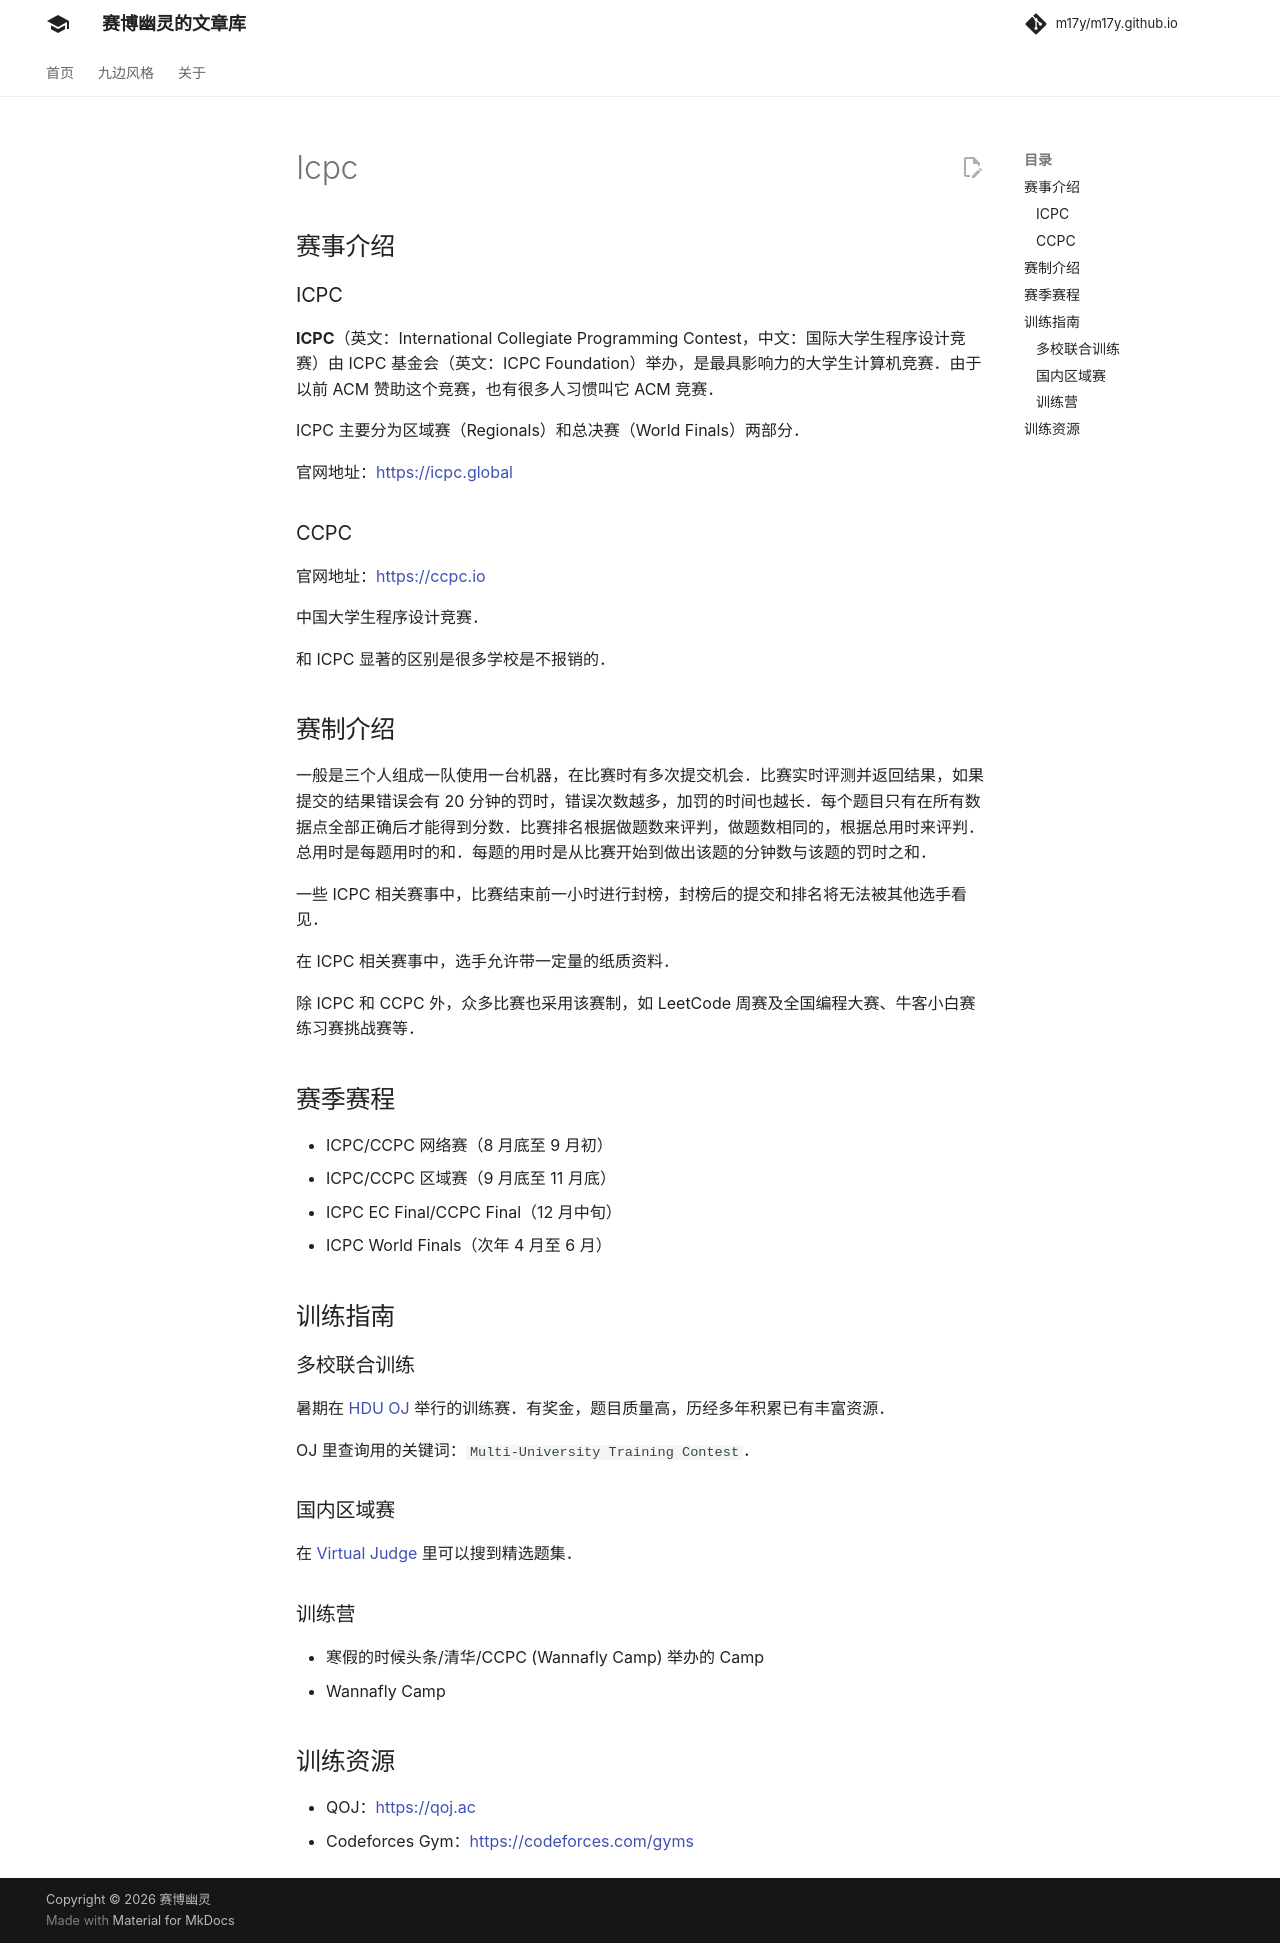

repository: m17y/m17y.github.io · page: contest/icpc/index.html · generator: mkdocs

author: NachtgeistW, Ir1d, Xeonacid, H-J-Granger, abc1763613206, YuzhenQin

## 赛事介绍

### ICPC

**ICPC**（英文：International Collegiate Programming Contest，中文：国际大学生程序设计竞赛）由 ICPC 基金会（英文：ICPC Foundation）举办，是最具影响力的大学生计算机竞赛。由于以前 ACM 赞助这个竞赛，也有很多人习惯叫它 ACM 竞赛。

ICPC 主要分为区域赛（Regionals）和总决赛（World Finals）两部分。

官网地址：<https://icpc.global>

### CCPC

官网地址：<https://ccpc.io>

中国大学生程序设计竞赛。

和 ICPC 显著的区别是很多学校是不报销的。

## 赛制介绍

一般是三个人组成一队使用一台机器，在比赛时有多次提交机会。比赛实时评测并返回结果，如果提交的结果错误会有 20 分钟的罚时，错误次数越多，加罚的时间也越长。每个题目只有在所有数据点全部正确后才能得到分数。比赛排名根据做题数来评判，做题数相同的，根据总用时来评判。总用时是每题用时的和。每题的用时是从比赛开始到做出该题的分钟数与该题的罚时之和。

一些 ICPC 相关赛事中，比赛结束前一小时进行封榜，封榜后的提交和排名将无法被其他选手看见。

在 ICPC 相关赛事中，选手允许带一定量的纸质资料。

除 ICPC 和 CCPC 外，众多比赛也采用该赛制，如 LeetCode 周赛及全国编程大赛、牛客小白赛练习赛挑战赛等。

## 赛季赛程

-   ICPC/CCPC 网络赛（8 月底至 9 月初）
-   ICPC/CCPC 区域赛（9 月底至 11 月底）
-   ICPC EC Final/CCPC Final（12 月中旬）
-   ICPC World Finals（次年 4 月至 6 月）

## 训练指南

### 多校联合训练

暑期在 [HDU OJ](http://acm.hdu.edu.cn) 举行的训练赛。有奖金，题目质量高，历经多年积累已有丰富资源。

OJ 里查询用的关键词：`Multi-University Training Contest`。

### 国内区域赛

在 [Virtual Judge](https://vjudge.net/) 里可以搜到精选题集。

### 训练营

-   寒假的时候头条/清华/CCPC (Wannafly Camp) 举办的 Camp
-   Wannafly Camp

## 训练资源

-   **OI Wiki：<https://oi-wiki.org>**
-   Codeforces Gym：<https://codeforces.com/gyms>
